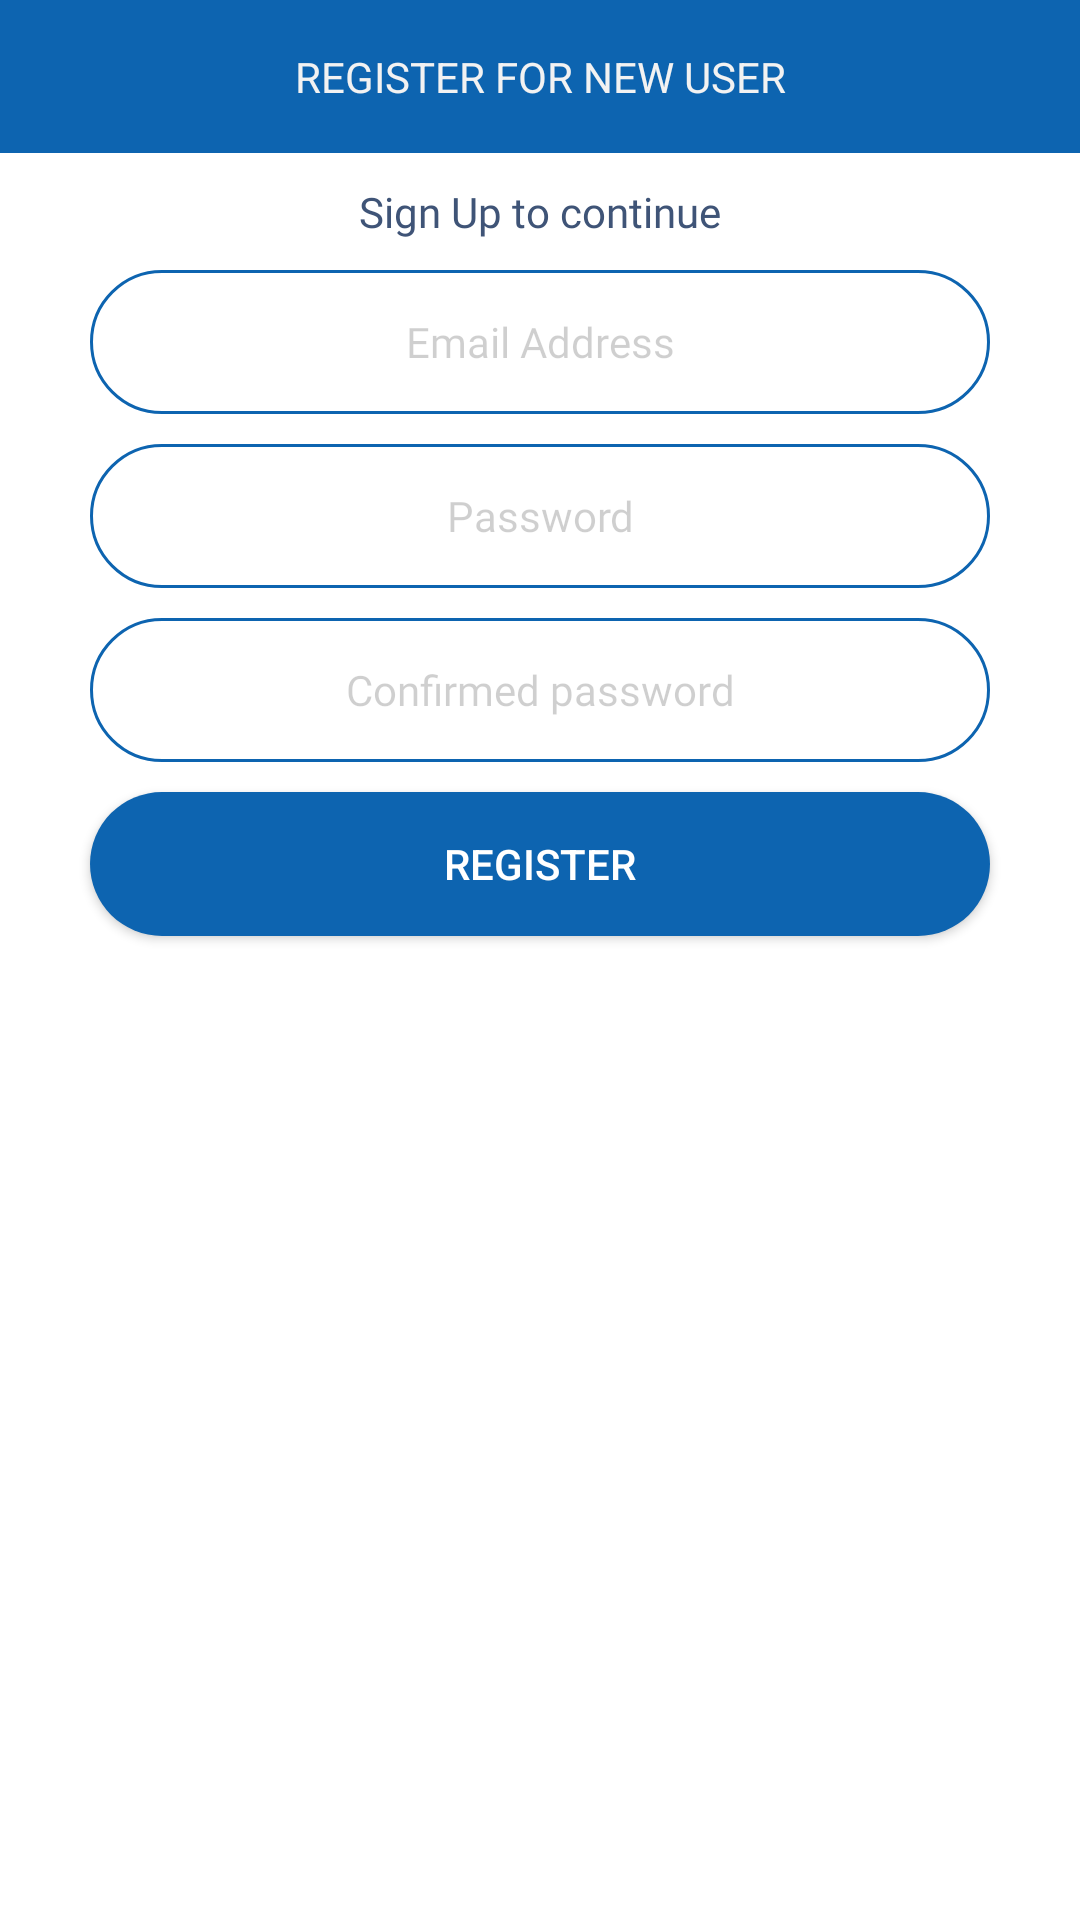

Produce the Android XML layout that renders to this screen, including the resource entries it uses.
<!-- AndroidManifest.xml: application theme Theme.ToToAnalytic -->
<!-- res/layout/register_new_user.xml -->
<?xml version="1.0" encoding="utf-8"?>
<androidx.constraintlayout.widget.ConstraintLayout xmlns:android="http://schemas.android.com/apk/res/android"
    xmlns:app="http://schemas.android.com/apk/res-auto"
    android:id="@+id/registerNewUserLayout"
    android:paddingBottom="30dp"
    android:layout_width="match_parent"
    android:layout_height="match_parent">

    <TextView
        android:id="@+id/registerInformation"
        android:layout_width="wrap_content"
        android:layout_height="wrap_content"
        android:layout_margin="10dp"
        android:text="Sign Up to continue"
        android:fontFamily="@font/electrolize"
        android:textColor="@color/secondary_text_color"
        app:layout_constraintEnd_toEndOf="parent"
        app:layout_constraintStart_toStartOf="parent"
        app:layout_constraintTop_toBottomOf="@+id/informationTitle" />

    <TextView
        android:id="@+id/informationTitle"
        android:layout_width="0dp"
        android:layout_height="wrap_content"
        android:background="@color/primary_color"
        android:gravity="center"
        android:paddingStart="16dp"
        android:paddingTop="16dp"
        android:paddingEnd="16dp"
        android:paddingBottom="16dp"
        android:text="REGISTER FOR NEW USER"
        android:textColor="@color/secondary_background"
        app:layout_constraintEnd_toEndOf="parent"
        app:layout_constraintStart_toStartOf="parent"
        app:layout_constraintTop_toTopOf="parent" />

    <EditText
        android:id="@+id/registerEmail"
        android:layout_width="300dp"
        android:layout_height="48dp"
        android:layout_margin="10dp"
        android:background="@drawable/rounded_edit_text"
        android:fontFamily="@font/electrolize"
        android:gravity="center"
        android:hint="Email Address"
        android:inputType="textEmailAddress"
        android:textColor="@color/secondary_text_color"
        android:textColorHint="#30000000"
        android:textSize="14sp"
        app:layout_constraintEnd_toEndOf="parent"
        app:layout_constraintStart_toStartOf="parent"
        app:layout_constraintTop_toBottomOf="@+id/registerInformation" />

    <EditText
        android:id="@+id/registerPassword"
        android:layout_width="300dp"
        android:layout_height="48dp"
        android:layout_margin="10dp"
        android:background="@drawable/rounded_edit_text"
        android:fontFamily="@font/electrolize"
        android:gravity="center"
        android:hint="Password"
        android:inputType="textPassword"
        android:textColor="@color/secondary_text_color"
        android:textColorHint="#30000000"
        android:textSize="14sp"
        app:layout_constraintEnd_toEndOf="@+id/registerEmail"
        app:layout_constraintStart_toStartOf="@+id/registerEmail"
        app:layout_constraintTop_toBottomOf="@+id/registerEmail" />

    <EditText
        android:id="@+id/confirmedPassword"
        android:layout_width="300dp"
        android:layout_height="48dp"
        android:layout_margin="10dp"
        android:background="@drawable/rounded_edit_text"
        android:fontFamily="@font/electrolize"
        android:gravity="center"
        android:hint="Confirmed password"
        android:inputType="textPassword"
        android:textColor="@color/secondary_text_color"
        android:textColorHint="#30000000"
        android:textSize="14sp"
        app:layout_constraintEnd_toEndOf="@+id/registerEmail"
        app:layout_constraintStart_toStartOf="@+id/registerEmail"
        app:layout_constraintTop_toBottomOf="@+id/registerPassword" />

    <Button
        android:id="@+id/registerButton"
        android:layout_width="300dp"
        android:layout_height="48dp"
        android:layout_margin="10dp"
        android:background="@drawable/rounded_button"
        android:text="REGISTER"
        android:textColor="#FFFFFF"
        app:layout_constraintEnd_toEndOf="@+id/confirmedPassword"
        app:layout_constraintStart_toStartOf="@+id/confirmedPassword"
        app:layout_constraintTop_toBottomOf="@+id/confirmedPassword" />


</androidx.constraintlayout.widget.ConstraintLayout>
<!-- resources referenced by this layout -->
<resources>
  <color name="primary_color">#FF0d64b0</color>
  <color name="secondary_background">#F2F2F2</color>
  <color name="secondary_text_color">#3f5477</color>
  <!-- drawable rounded_button (drawable) -->
  <?xml version="1.0" encoding="utf-8"?>
  <selector xmlns:android="http://schemas.android.com/apk/res/android">
      <item>
          <shape android:shape="rectangle">
              <solid android:color="@color/primary_color"/>
              <corners android:radius="30dp" />
          </shape>
      </item>
  </selector>
  <!-- drawable rounded_edit_text (drawable) -->
  <?xml version="1.0" encoding="utf-8"?>
  <selector xmlns:android="http://schemas.android.com/apk/res/android">
      <item>
          <shape android:shape="rectangle">
              <solid android:color="#00000000"/>
              <corners android:radius="30dp" />
              <stroke
                  android:width="1dp"
                  android:color="@color/primary_color"
                  />
          </shape>
      </item>
  </selector>
  <style name="Theme.ToToAnalytic" parent="Theme.MaterialComponents.DayNight.NoActionBar">
          <item name="android:windowNoTitle">true</item>
          <item name="android:windowActionBar">true</item>
          <item name="android:windowFullscreen">true</item>
  
          
          <item name="colorPrimary">@color/primary_color</item>
          <item name="colorPrimaryVariant">@color/PrimaryVariant</item>
          <item name="colorOnPrimary">@color/label_badge_text_color</item>
  
          
          <item name="colorSecondary">@color/teal_200</item>
          <item name="colorSecondaryVariant">@color/teal_700</item>
          <item name="colorOnSecondary">@color/black</item>
          
      </style>
  <color name="PrimaryVariant">#FF9cc3d5</color>
  <color name="label_badge_text_color">#8ea1c2</color>
  <color name="teal_200">#FF03DAC5</color>
  <color name="teal_700">#FF018786</color>
  <color name="black">#FF000000</color>
</resources>
